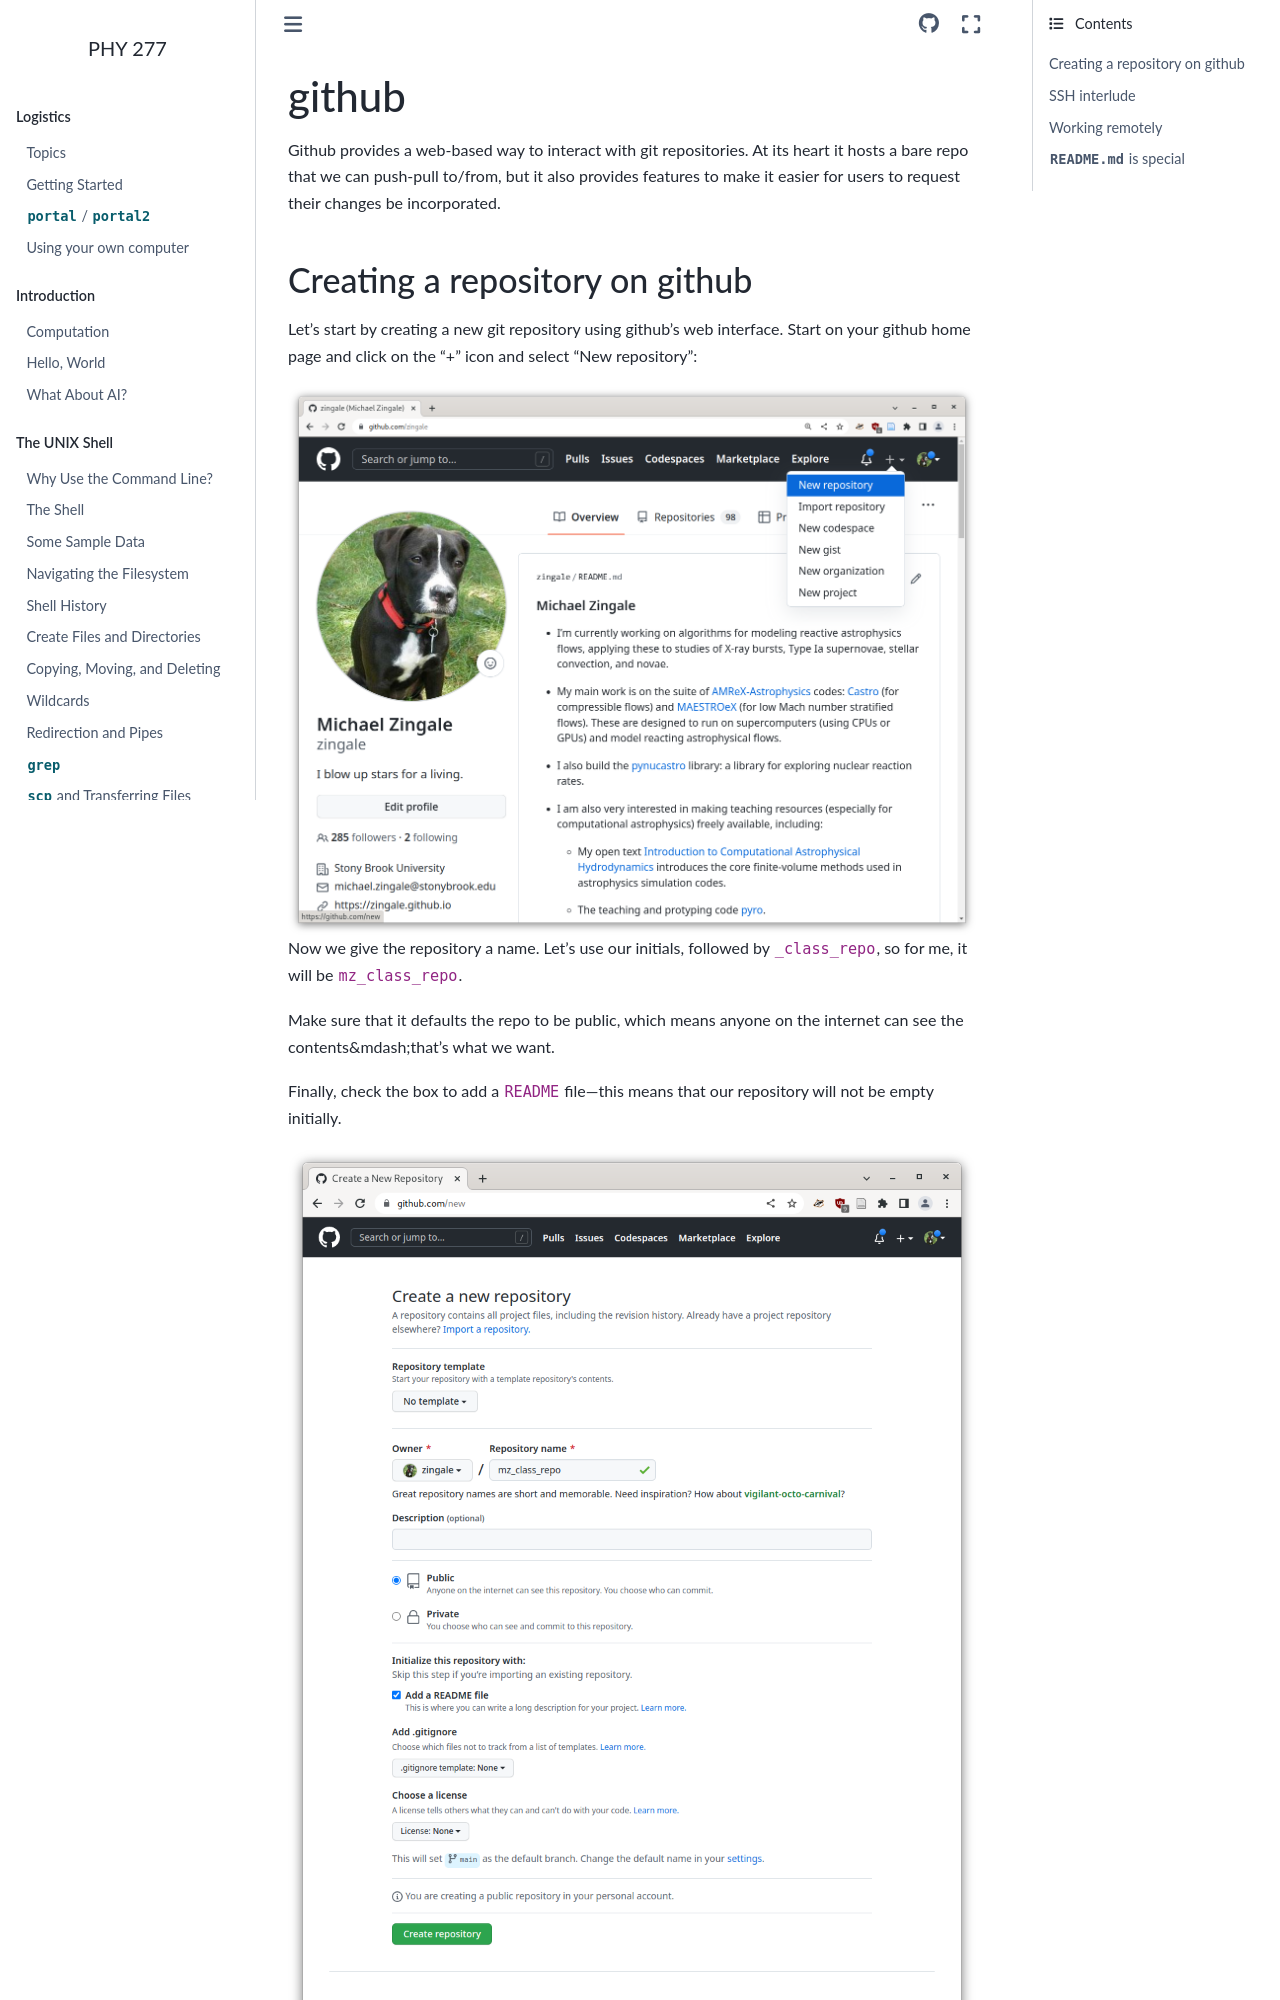

repository: zingale/phy277 · page: git/github.html · generator: sphinx

******
github
******

Github provides a web-based way to interact with git repositories.  At
its heart it hosts a bare repo that we can push-pull to/from, but it
also provides features to make it easier for users to request their
changes be incorporated.


Creating a repository on github
===============================

Let's start by creating a new git repository using github's web interface.  Start
on your github home page and click on the "+" icon and select "New repository":

.. image:: github-new.png
   :align: center

Now we give the repository a name.  Let's use our initials, followed
by ``_class_repo``, so for me, it will be ``mz_class_repo``.

Make sure that it defaults the repo to be public, which means anyone on the internet
can see the contents&mdash;that's what we want.

Finally, check the box to add a ``README`` file---this means that our repository will
not be empty initially.

.. image:: github-create.png
   :align: center

Our project is now found at: :samp:`https://github.com/<username>/<reponame>`,
where *username* is your Github username and *reponame* is the name of
the repository you just created.
